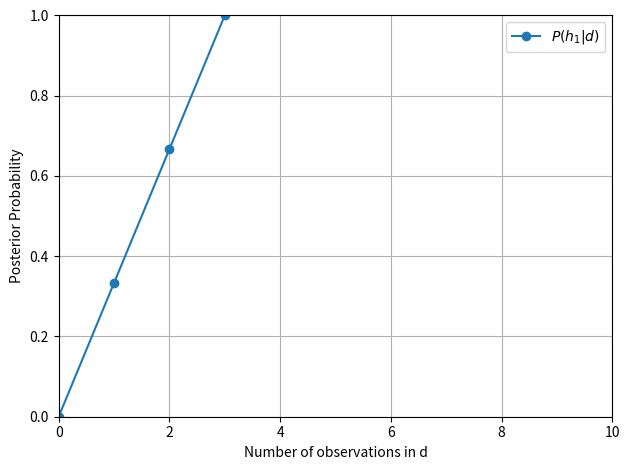

Here is the Python script that generated this plot:
import numpy as np
import matplotlib.pyplot as plt

def main():
    # Need to model the actual type of the bag
    bags = {
        "a": {"dist": [100, 0], "prob": 0.1},
        "b": {"dist": [75, 25], "prob": 0.2},
        "c": {"dist": [50, 50], "prob": 0.4},
        "d": {"dist": [25, 75], "prob": 0.2},
        "e": {"dist": [0, 100], "prob": 0.1}
    }

    # Number of observations (x-axis)
    x = np.arange(0, 11)

    # Plot
    p_h1_d = postCalc(bags.get("a").get("prob"), bags.get("a").get("dist"), x)

    plt.plot(x, p_h1_d, label=r'$P(h_1|d)$', marker='o', linestyle='-')

    # Formatting the plot
    plt.xlabel('Number of observations in d')
    plt.ylabel('Posterior Probability')
    plt.ylim(0, 1)
    plt.xlim(0, 10)
    plt.legend(loc='best')
    plt.grid(True)
    plt.tight_layout()

    # Show the plot
    plt.show()


def postCalc(prob, dist, x):
    return x/3

if __name__ == "__main__":
    main()
